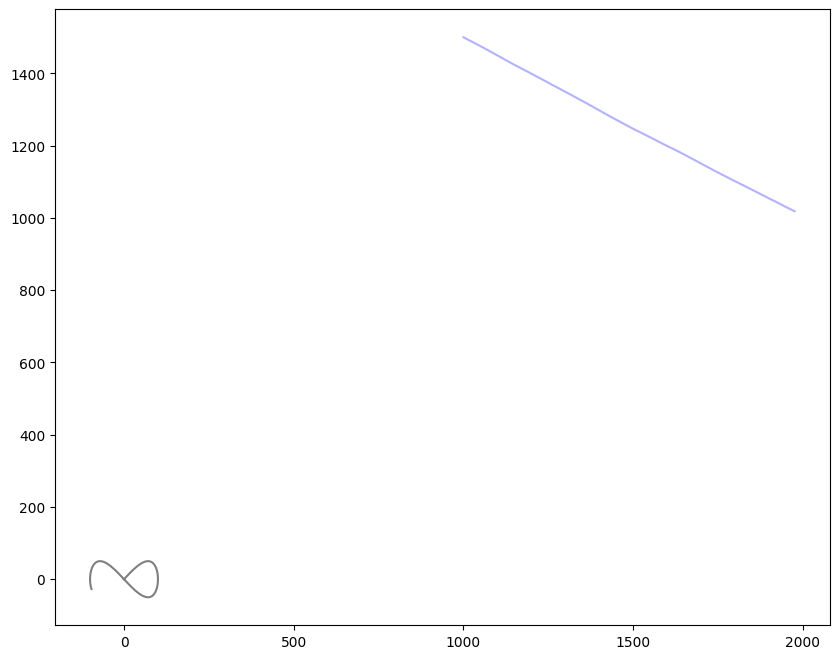

Write the Python code that produced this figure. (Note: this script raises an exception after producing the figure.)
import numpy as np
import matplotlib.pyplot as plt
from matplotlib.patches import Ellipse
import matplotlib.animation as animation
from scipy.stats import chi2

plt.rcParams['font.sans-serif'] = ['SimSun']  # 使用宋体字体
plt.rcParams['axes.unicode_minus'] = False  # 显示负号


class BearingOnlyCKF:
    """
    使用立方卡尔曼滤波器(CKF)进行纯方位目标运动分析
    """

    def __init__(self, x0, P0, Q, R, dt, observer_trajectory):
        """
        初始化CKF参数

        参数:
        x0: 初始状态向量 [x, y, vx, vy]
        P0: 初始协方差矩阵
        Q: 过程噪声协方差矩阵
        R: 测量噪声协方差 (标量)
        dt: 时间步长
        observer_trajectory: 观测者轨迹，每行为一个时间步的位置 [x, y]
        """
        self.n = len(x0)  # 状态维度
        self.x = x0.copy()  # 状态向量
        self.P = P0.copy()  # 协方差矩阵
        self.Q = Q.copy()  # 过程噪声协方差矩阵
        self.R = R  # 测量噪声协方差 (标量)
        self.dt = dt  # 时间步长
        self.observer_trajectory = observer_trajectory  # 观测者轨迹
        self.current_step = 0  # 当前步

        # CKF参数
        self.num_points = 2 * self.n  # CKF使用2n个立方点
        self.weight = 1.0 / (2 * self.n)  # 所有点的权重相等

        # 保存诊断信息
        self.innovation = []  # 保存创新序列
        self.innovation_covariance = []  # 保存创新协方差
        self.nees = []  # 归一化估计误差平方
        self.nis = []  # 归一化创新平方

    def generate_cubature_points(self):
        """生成立方点"""
        # 计算矩阵平方根
        try:
            # 确保协方差矩阵是对称的
            self.P = (self.P + self.P.T) / 2

            # 检查正定性
            if not np.all(np.linalg.eigvals(self.P) > 0):
                # 如果不是正定的，添加一个小的对角矩阵
                min_eig = np.min(np.linalg.eigvals(self.P))
                if min_eig < 0:
                    self.P -= 1.1 * min_eig * np.eye(self.n)

            sqrt_P = np.linalg.cholesky(self.P)

            # 生成单位方向向量（立方点方向）
            # CKF使用2n个立方点，位于单位超球面上
            directions = np.zeros((2 * self.n, self.n))
            for i in range(self.n):
                directions[i, i] = 1.0  # [1,0,...,0], [0,1,...,0], ...
                directions[i + self.n, i] = -1.0  # [-1,0,...,0], [0,-1,...,0], ...

            # 缩放单位方向向量为立方点
            cubature_points = np.zeros((2 * self.n, self.n))
            scaled_directions = np.sqrt(self.n) * directions

            # 应用换元公式生成完整立方点
            for i in range(2 * self.n):
                cubature_points[i] = self.x + sqrt_P @ scaled_directions[i]

            return cubature_points

        except np.linalg.LinAlgError:
            # 如果Cholesky分解失败，使用特征值分解作为备选方案
            print("警告：Cholesky分解失败，使用特征值分解代替")
            eigvals, eigvecs = np.linalg.eigh(self.P)
            eigvals = np.maximum(eigvals, 1e-6)  # 确保所有特征值为正
            sqrt_P = eigvecs @ np.diag(np.sqrt(eigvals))

            # 生成单位方向向量
            directions = np.zeros((2 * self.n, self.n))
            for i in range(self.n):
                directions[i, i] = 1.0
                directions[i + self.n, i] = -1.0

            # 缩放单位方向向量为立方点
            cubature_points = np.zeros((2 * self.n, self.n))
            scaled_directions = np.sqrt(self.n) * directions

            # 应用换元公式生成完整立方点
            for i in range(2 * self.n):
                cubature_points[i] = self.x + sqrt_P @ scaled_directions[i]

            return cubature_points

    def state_transition(self, x, add_noise=True):
        """
        状态转移函数 - 匀速直线运动模型
        x = [位置x, 位置y, 速度vx, 速度vy]
        """
        F = np.array([
            [1, 0, self.dt, 0],
            [0, 1, 0, self.dt],
            [0, 0, 1, 0],
            [0, 0, 0, 1]
        ])

        new_x = F @ x

        # 添加过程噪声
        if add_noise:
            noise = np.random.multivariate_normal(np.zeros(self.n), self.Q)
            new_x += noise

        return new_x

    def measurement_function(self, x, step=None):
        """
        测量函数 - 计算从观测者到目标的方位角
        返回以弧度表示的方位角
        """
        if step is None:
            step = self.current_step

        observer_pos = self.observer_trajectory[step]
        dx = x[0] - observer_pos[0]
        dy = x[1] - observer_pos[1]
        bearing = np.arctan2(dy, dx)

        return np.array([bearing])

    def normalize_angle(self, angle):
        """将角度归一化到[-pi, pi]范围内"""
        return (angle + np.pi) % (2 * np.pi) - np.pi

    def predict(self):
        """CKF预测步骤"""
        # 生成立方点
        cubature_points = self.generate_cubature_points()

        # 传播立方点
        propagated_points = np.array([self.state_transition(x, add_noise=False) for x in cubature_points])

        # 计算预测状态均值
        x_pred = np.sum(propagated_points * self.weight, axis=0)

        # 计算预测状态协方差
        P_pred = np.zeros((self.n, self.n))
        for i in range(len(propagated_points)):
            diff = propagated_points[i] - x_pred
            P_pred += self.weight * np.outer(diff, diff)

        # 添加过程噪声协方差
        P_pred += self.Q

        # 更新状态和协方差
        self.x = x_pred
        self.P = P_pred

        return propagated_points

    def update(self, z, propagated_points):
        """CKF更新步骤"""
        # 通过测量函数变换传播点
        z_points = np.array([self.measurement_function(x) for x in propagated_points])

        # 计算预测测量均值
        z_pred = np.sum(z_points * self.weight, axis=0)

        # 计算预测测量协方差
        P_zz = 0
        for i in range(len(z_points)):
            diff = z_points[i] - z_pred
            diff[0] = self.normalize_angle(diff[0])
            P_zz += self.weight * diff[0] ** 2

        # 添加测量噪声协方差
        P_zz += self.R

        # 计算状态与测量的互相关矩阵
        P_xz = np.zeros(self.n)
        for i in range(len(propagated_points)):
            diff_x = propagated_points[i] - self.x
            diff_z = z_points[i] - z_pred
            diff_z[0] = self.normalize_angle(diff_z[0])
            P_xz += self.weight * diff_x * diff_z[0]

        # 计算卡尔曼增益
        K = P_xz / P_zz

        # 计算测量残差（创新）
        z_residual = z - z_pred
        z_residual[0] = self.normalize_angle(z_residual[0])

        # 保存创新和创新协方差用于诊断
        self.innovation.append(z_residual[0])
        self.innovation_covariance.append(P_zz)

        # 计算归一化创新平方 (NIS)
        nis = z_residual[0] ** 2 / P_zz
        self.nis.append(nis)

        # 更新状态和协方差
        self.x += K * z_residual[0]
        self.P -= np.outer(K, K) * P_zz

        # 确保协方差矩阵保持对称
        self.P = (self.P + self.P.T) / 2

    def step(self, z, true_state=None):
        """执行完整的CKF步骤：预测和更新"""
        # 预测步骤
        propagated_points = self.predict()

        # 更新步骤
        self.update(z, propagated_points)

        # 如果提供了真实状态，计算NEES
        if true_state is not None:
            error = self.x - true_state
            nees = error @ np.linalg.inv(self.P) @ error.T
            self.nees.append(nees)

        # 更新当前步
        self.current_step += 1

        return self.x, self.P


# 模拟运行
def run_simulation(animate=True):
    # 设置随机种子以保证可重复性
    np.random.seed(42)

    # 设置仿真参数
    dt = 1.0  # 时间步长 (秒)
    simulation_time = 100  # 仿真时长
    steps = int(simulation_time / dt)  # 仿真步数

    # 观测者轨迹 (弯曲轨迹以提高可观测性)
    observer_trajectory = np.zeros((steps + 1, 2))
    for k in range(steps + 1):
        t = k * dt
        observer_trajectory[k, 0] = 100 * np.sin(t / 20)
        observer_trajectory[k, 1] = 50 * np.sin(t / 10)

    # 真实目标初始状态和运动
    true_x0 = np.array([1000.0, 1500.0, 10.0, -5.0])  # [x, y, vx, vy]
    Q_true = np.diag([0.01, 0.01, 0.005, 0.005])  # 真实过程噪声

    # 初始化真实轨迹
    true_states = np.zeros((steps + 1, 4))
    true_states[0] = true_x0

    # 生成真实轨迹 (包括过程噪声)
    F = np.array([
        [1, 0, dt, 0],
        [0, 1, 0, dt],
        [0, 0, 1, 0],
        [0, 0, 0, 1]
    ])

    for k in range(1, steps + 1):
        process_noise = np.random.multivariate_normal(np.zeros(4), Q_true)
        true_states[k] = F @ true_states[k - 1] + process_noise

    # 生成测量值 (仅方位角)
    measurements = np.zeros((steps + 1, 1))
    R = 0.005  # 测量噪声方差 (弧度)

    for k in range(steps + 1):
        observer_pos = observer_trajectory[k]
        dx = true_states[k, 0] - observer_pos[0]
        dy = true_states[k, 1] - observer_pos[1]
        true_bearing = np.arctan2(dy, dx)
        measurements[k, 0] = true_bearing + np.sqrt(R) * np.random.randn()

    # 初始化CKF
    # 初始状态估计 (假设我们有一个不太准确的初始猜测)
    x0 = np.array([900.0, 1400.0, 8.0, -4.0])

    # 初始状态不确定性
    P0 = np.diag([100.0 ** 2, 100.0 ** 2, 10.0 ** 2, 10.0 ** 2])

    # 过程噪声协方差 (滤波器中使用的估计值，可能与真实值不完全相同)
    Q = np.diag([0.1, 0.1, 0.01, 0.01])

    # 实例化CKF
    ckf = BearingOnlyCKF(x0, P0, Q, R, dt, observer_trajectory)

    # 运行滤波
    estimated_states = np.zeros((steps + 1, 4))
    estimated_covs = np.zeros((steps + 1, 4, 4))

    estimated_states[0] = x0
    estimated_covs[0] = P0

    for k in range(1, steps + 1):
        ckf.step(measurements[k], true_states[k])
        estimated_states[k] = ckf.x
        estimated_covs[k] = ckf.P

    # 计算性能指标
    pos_rmse = np.sqrt(np.mean(np.sum((true_states[:, 0:2] - estimated_states[:, 0:2]) ** 2, axis=1)))
    vel_rmse = np.sqrt(np.mean(np.sum((true_states[:, 2:4] - estimated_states[:, 2:4]) ** 2, axis=1)))

    print(f"位置RMSE: {pos_rmse:.2f} m")
    print(f"速度RMSE: {vel_rmse:.2f} m/s")

    # 创建动画或静态图
    if animate:
        # 创建动画
        fig = plt.figure(figsize=(10, 8))
        ax = fig.add_subplot(111)

        # 绘制完整的真实轨迹和观测者轨迹
        ax.plot(true_states[:, 0], true_states[:, 1], 'b-', alpha=0.3, label='真实轨迹')
        ax.plot(observer_trajectory[:, 0], observer_trajectory[:, 1], 'k-', alpha=0.5, label='观测者轨迹')

        # 初始化绘图元素
        target_true, = ax.plot([], [], 'bo', markersize=6)
        target_est, = ax.plot([], [], 'ro', markersize=6)
        observer, = ax.plot([], [], 'ko', markersize=6)
        estimation_line, = ax.plot([], [], 'r-', alpha=0.5)
        bearing_line, = ax.plot([], [], 'g-', alpha=0.7)
        ellipse = Ellipse((0, 0), 0, 0, 0, color='r', alpha=0.3)
        ax.add_patch(ellipse)

        # 设置坐标轴
        ax.set_xlim(min(min(true_states[:, 0]), min(observer_trajectory[:, 0])) - 200,
                    max(max(true_states[:, 0]), max(observer_trajectory[:, 0])) + 200)
        ax.set_ylim(min(min(true_states[:, 1]), min(observer_trajectory[:, 1])) - 200,
                    max(max(true_states[:, 1]), max(observer_trajectory[:, 1])) + 200)
        ax.grid(True)
        ax.set_aspect('equal')
        ax.set_xlabel('X 位置 (m)')
        ax.set_ylabel('Y 位置 (m)')
        ax.set_title('纯方位目标运动分析 - CKF')
        ax.legend()

        # 初始化文本标签
        time_text = ax.text(0.02, 0.95, '', transform=ax.transAxes)
        error_text = ax.text(0.02, 0.90, '', transform=ax.transAxes)

        def init():
            target_true.set_data([], [])
            target_est.set_data([], [])
            observer.set_data([], [])
            estimation_line.set_data([], [])
            bearing_line.set_data([], [])
            time_text.set_text('')
            error_text.set_text('')
            ellipse.center = (0, 0)
            ellipse.width = 0
            ellipse.height = 0
            ellipse.angle = 0
            return target_true, target_est, observer, estimation_line, bearing_line, ellipse, time_text, error_text

        def animate(i):
            # 更新目标和观测者位置
            target_true.set_data([true_states[i, 0]], [true_states[i, 1]])
            target_est.set_data([estimated_states[i, 0]], [estimated_states[i, 1]])
            observer.set_data([observer_trajectory[i, 0]], [observer_trajectory[i, 1]])

            # 更新估计轨迹
            estimation_line.set_data(estimated_states[:i + 1, 0], estimated_states[:i + 1, 1])

            # 更新方位线
            obs_x, obs_y = observer_trajectory[i]
            bearing = measurements[i, 0]
            line_length = 2000  # 方位线长度
            bearing_x = obs_x + line_length * np.cos(bearing)
            bearing_y = obs_y + line_length * np.sin(bearing)
            bearing_line.set_data([obs_x, bearing_x], [obs_y, bearing_y])

            # 更新误差椭圆
            cov = estimated_covs[i, 0:2, 0:2]
            vals, vecs = np.linalg.eig(cov)
            angle = np.degrees(np.arctan2(vecs[1, 0], vecs[0, 0]))
            ellipse.center = (estimated_states[i, 0], estimated_states[i, 1])
            # 95% 置信区间对应于 chi-square 分布的 5.991
            ellipse.width = 2 * np.sqrt(5.991 * vals[0])
            ellipse.height = 2 * np.sqrt(5.991 * vals[1])
            ellipse.angle = angle

            # 更新文本信息
            time_text.set_text(f'时间: {i * dt:.1f} s')
            pos_error = np.sqrt(np.sum((true_states[i, 0:2] - estimated_states[i, 0:2]) ** 2))
            error_text.set_text(f'位置误差: {pos_error:.1f} m')

            return target_true, target_est, observer, estimation_line, bearing_line, ellipse, time_text, error_text

        # 创建动画
        anim = animation.FuncAnimation(fig, animate, init_func=init, frames=steps + 1,
                                       interval=100, blit=True)

        # 保存动画
        # anim.save('ckf_bearing_only_tma.mp4', writer='ffmpeg', fps=10)

        plt.show()

    else:
        # 创建静态图
        plt.figure(figsize=(12, 10))

        # 绘制轨迹
        plt.subplot(2, 1, 1)
        plt.plot(true_states[:, 0], true_states[:, 1], 'b-', label='真实轨迹')
        plt.plot(estimated_states[:, 0], estimated_states[:, 1], 'r--', label='估计轨迹')
        plt.plot(observer_trajectory[:, 0], observer_trajectory[:, 1], 'k-', label='观测者轨迹')

        # 每10步绘制误差椭圆
        for k in range(0, steps + 1, 10):
            cov = estimated_covs[k, 0:2, 0:2]
            vals, vecs = np.linalg.eig(cov)
            angle = np.degrees(np.arctan2(vecs[1, 0], vecs[0, 0]))
            ellipse = Ellipse(xy=(estimated_states[k, 0], estimated_states[k, 1]),
                              width=2 * np.sqrt(5.991 * vals[0]), height=2 * np.sqrt(5.991 * vals[1]),
                              angle=angle, alpha=0.3, color='red')
            plt.gca().add_patch(ellipse)

        plt.axis('equal')
        plt.grid(True)
        plt.xlabel('X 位置 (m)')
        plt.ylabel('Y 位置 (m)')
        plt.title('目标轨迹')
        plt.legend()

        # 绘制位置误差
        plt.subplot(2, 2, 3)
        pos_error = np.sqrt(np.sum((true_states[:, 0:2] - estimated_states[:, 0:2]) ** 2, axis=1))
        plt.plot(np.arange(0, simulation_time + dt, dt), pos_error)
        plt.grid(True)
        plt.xlabel('时间 (s)')
        plt.ylabel('位置误差 (m)')
        plt.title('位置估计误差')

        # 绘制速度误差
        plt.subplot(2, 2, 4)
        vel_error = np.sqrt(np.sum((true_states[:, 2:4] - estimated_states[:, 2:4]) ** 2, axis=1))
        plt.plot(np.arange(0, simulation_time + dt, dt), vel_error)
        plt.grid(True)
        plt.xlabel('时间 (s)')
        plt.ylabel('速度误差 (m/s)')
        plt.title('速度估计误差')

        plt.tight_layout()
        plt.show()

    # 绘制一致性分析图
    plt.figure(figsize=(12, 8))

    # 绘制NIS值
    plt.subplot(2, 1, 1)
    nis_values = np.array(ckf.nis)
    plt.plot(np.arange(1, steps + 1) * dt, nis_values)
    chi2_1 = chi2.ppf(0.95, 1)  # 95% 上界值
    plt.axhline(y=chi2_1, color='r', linestyle='--', label='95% 上界')
    plt.axhline(y=chi2.ppf(0.05, 1), color='g', linestyle='--', label='5% 下界')
    plt.grid(True)
    plt.xlabel('时间 (s)')
    plt.ylabel('NIS')
    plt.title('归一化创新平方 (NIS)')
    plt.legend()

    # 绘制创新序列
    plt.subplot(2, 1, 2)
    innovations = np.array(ckf.innovation)
    innovation_std = np.sqrt(np.array(ckf.innovation_covariance))
    plt.plot(np.arange(1, steps + 1) * dt, innovations)
    plt.fill_between(np.arange(1, steps + 1) * dt,
                     -2 * innovation_std, 2 * innovation_std,
                     color='gray', alpha=0.3, label='2σ 范围')
    plt.grid(True)
    plt.xlabel('时间 (s)')
    plt.ylabel('创新 (rad)')
    plt.title('方位角创新序列')
    plt.legend()

    plt.tight_layout()
    plt.show()


if __name__ == "__main__":
    run_simulation(animate=True)